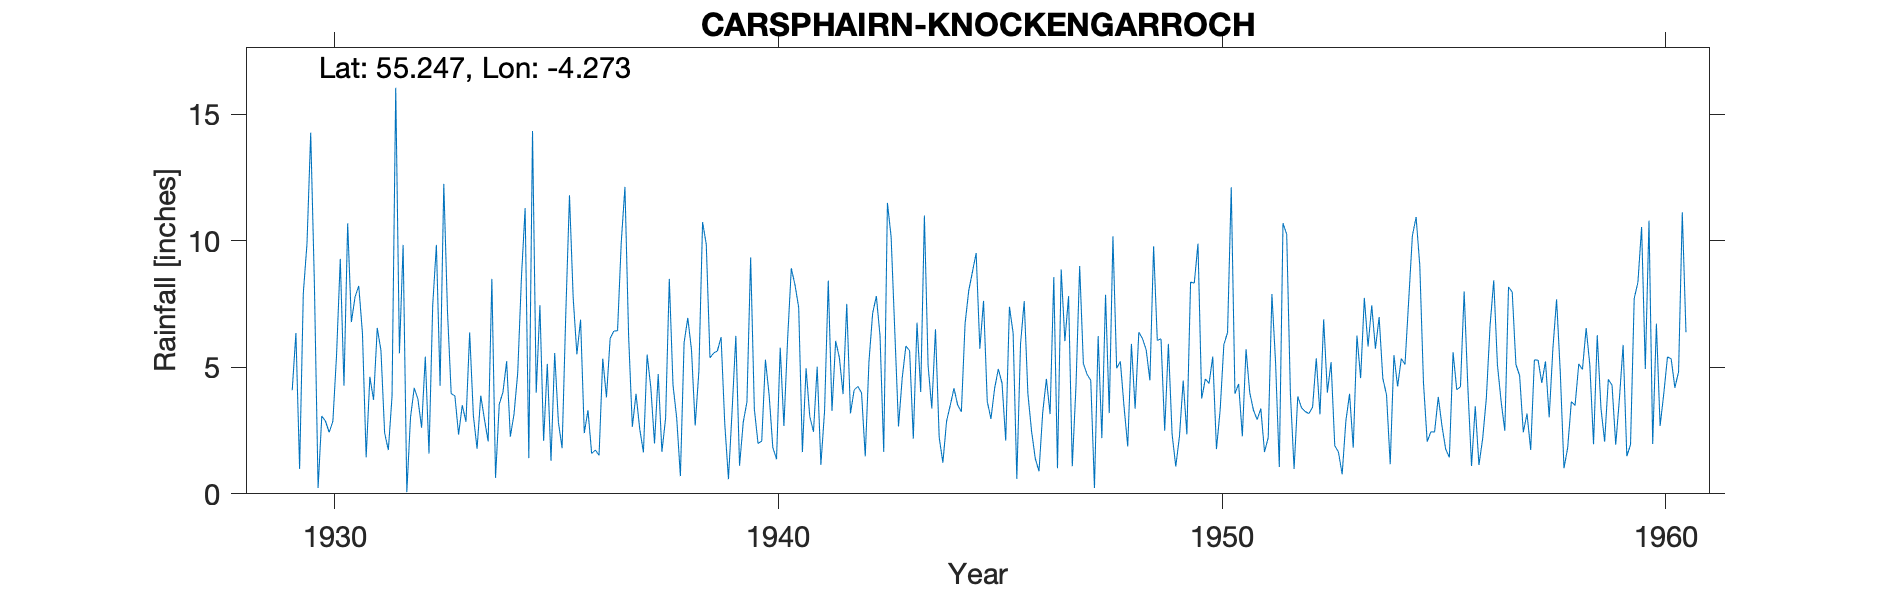

Values plotted in this chart, from the file beside it:
CARSPHAIRN KNOCKINGARROCH, , , , , , , , , , , , , , , , , , , , , , , 
Grid ref, NX556971, Long, -4.273, Lat, 55.25, Elevation, 740, ft, , , , , , , , , , , , , , , 
Station no, 5020/4, , , , , , , , , , , , , , , , , , , , , , 
, 1920, 1921, 1922, 1923, 1924, 1925, 1926, 1927, 1928, 1929, 1930, 1931, 1932, 1933, 1934, 1935, 1936, 1937, 1938, 1939, 1940, 1941, 1942
January, , , , , , , , , , , 8.29, 8.21, 9.83, 7.2, 8.49, 3.99, 6.88, 12.12, 8.49, 5.56, 1.99, 1.65, 7.5
February, , , , , , , , , , , 0.23, 6.34, 0.07, 3.96, 0.63, 7.45, 2.4, 6.21, 4.3, 5.64, 2.08, 4.96, 3.18
March, , , , , , , , , , , 3.07, 1.44, 3.02, 3.87, 3.54, 2.09, 3.3, 2.65, 2.99, 6.19, 5.3, 3.05, 4.1
April, , , , , , , , , , , 2.87, 4.62, 4.18, 2.34, 4.01, 5.13, 1.59, 3.95, 0.7, 2.77, 3.91, 2.45, 4.24
May, , , , , , , , , , , 2.43, 3.71, 3.74, 3.5, 5.24, 1.3, 1.73, 2.56, 5.97, 0.58, 1.83, 5.02, 3.99
June, , , , , , , , , , , 2.87, 6.55, 2.61, 2.85, 2.26, 5.56, 1.52, 1.64, 6.95, 3.32, 1.37, 1.14, 1.48
July, , , , , , , , , , 4.09, 5.5, 5.67, 5.42, 6.37, 3.15, 2.83, 5.34, 5.5, 5.69, 6.24, 5.77, 3.28, 5.21
August, , , , , , , , , , 6.35, 9.28, 2.4, 1.59, 3.09, 4.79, 1.8, 3.81, 4.2, 2.7, 1.11, 2.68, 8.42, 7.13
September, , , , , , , , , , 0.98, 4.27, 1.73, 7.44, 1.78, 8.53, 7.12, 6.14, 1.99, 4.84, 2.83, 6.1, 3.27, 7.81
October, , , , , , , , , , 7.92, 10.68, 3.85, 9.83, 3.88, 11.29, 11.79, 6.43, 4.73, 10.73, 3.63, 8.91, 6.04, 6.24
November, , , , , , , , , , 9.89, 6.78, 16.04, 4.27, 2.94, 1.41, 7.74, 6.44, 1.66, 9.85, 9.34, 8.25, 5.38, 1.65
December, , , , , , , , , , 14.26, 7.78, 5.55, 12.24, 2.07, 14.33, 5.51, 9.93, 2.99, 5.37, 3.35, 7.36, 3.94, 11.49
Total, , , , , , , , , , , 64.05, 66.11, 64.24, 43.85, 67.67, 62.31, 55.51, 50.2, 68.58, 50.56, 55.55, 48.6, 64.02
